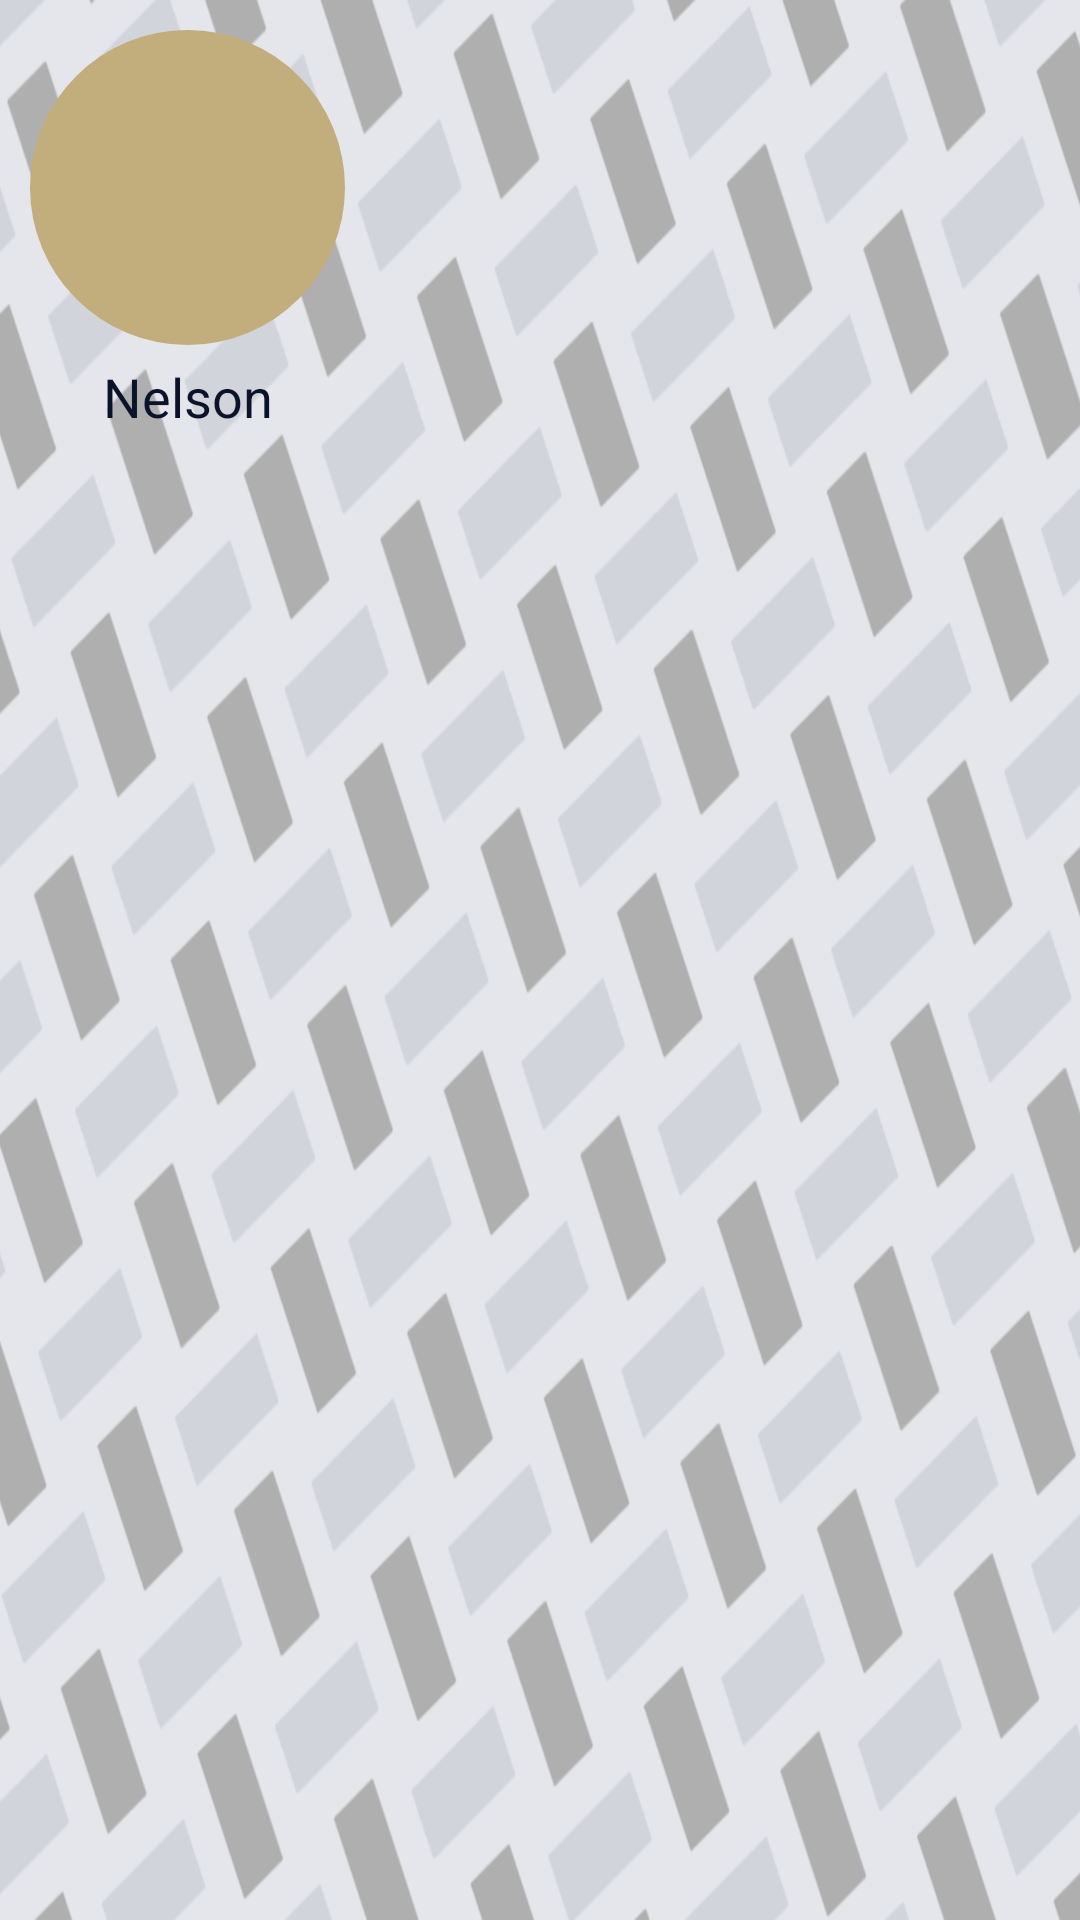

Android layout source for this screen:
<!-- AndroidManifest.xml: application theme Theme.Proyect3ro -->
<!-- res/layout/navbar_background.xml -->
<?xml version="1.0" encoding="utf-8"?>
<androidx.constraintlayout.widget.ConstraintLayout xmlns:android="http://schemas.android.com/apk/res/android"
    android:layout_width="match_parent"
    android:layout_height="wrap_content"
    xmlns:app="http://schemas.android.com/apk/res-auto"
    android:background="@drawable/pattern_lines">
    <ImageView
        android:id="@+id/profile_background"
        android:layout_width="105dp"
        android:layout_height="105dp"
        android:layout_margin="10dp"
        android:src="@drawable/i_person"
        app:layout_constraintStart_toStartOf="parent"
        app:layout_constraintTop_toTopOf="parent"
        />

    <ImageView
        android:id="@+id/profile_image"
        android:layout_width="95dp"
        android:layout_height="95dp"
        app:layout_constraintBottom_toBottomOf="@+id/profile_background"
        app:layout_constraintEnd_toEndOf="@+id/profile_background"
        app:layout_constraintStart_toStartOf="@+id/profile_background"
        app:layout_constraintTop_toTopOf="@+id/profile_background"
        app:srcCompat="@drawable/ic_man" />

    <TextView
        android:id="@+id/textView"
        android:layout_width="wrap_content"
        android:layout_height="wrap_content"
        android:text="Nelson"
        android:layout_margin="10dp"
        android:textColor="@color/text"
        android:textSize="18dp"
        android:paddingBottom="10dp"
        app:layout_constraintEnd_toEndOf="@+id/profile_background"
        app:layout_constraintStart_toStartOf="@+id/profile_background"
        app:layout_constraintTop_toBottomOf="@+id/profile_image" />

</androidx.constraintlayout.widget.ConstraintLayout>
<!-- resources referenced by this layout -->
<resources>
  <color name="text">#0b132b</color>
  <!-- drawable i_person (drawable) -->
  <?xml version="1.0" encoding="utf-8"?>
  <selector xmlns:android="http://schemas.android.com/apk/res/android">
      <item>
          <shape android:shape="oval">
              <solid android:color="@color/primary_dark"></solid>
          </shape>
      </item>
  </selector>
  <!-- drawable pattern_lines: png bitmap (drawable, 233771 bytes) -->
  <style name="Theme.Proyect3ro" parent="Theme.MaterialComponents.DayNight.NoActionBar">
          
          <item name="colorPrimary">@color/primary</item>
          <item name="colorPrimaryVariant">@color/primary</item>
          <item name="colorOnPrimary">@color/background</item>
          
          <item name="colorSecondary">@color/secondary</item>
          <item name="colorSecondaryVariant">@color/secondary</item>
          <item name="colorOnSecondary">@color/background</item>
          
          <item name="android:statusBarColor" tools:targetApi="l">@color/primary</item>
          
      </style>
  <color name="primary_dark">#C1AE7C</color>
  <color name="primary">#C1AE7C</color>
  <color name="background">#9E9E9E</color>
  <color name="secondary">#3a506b</color>
</resources>
